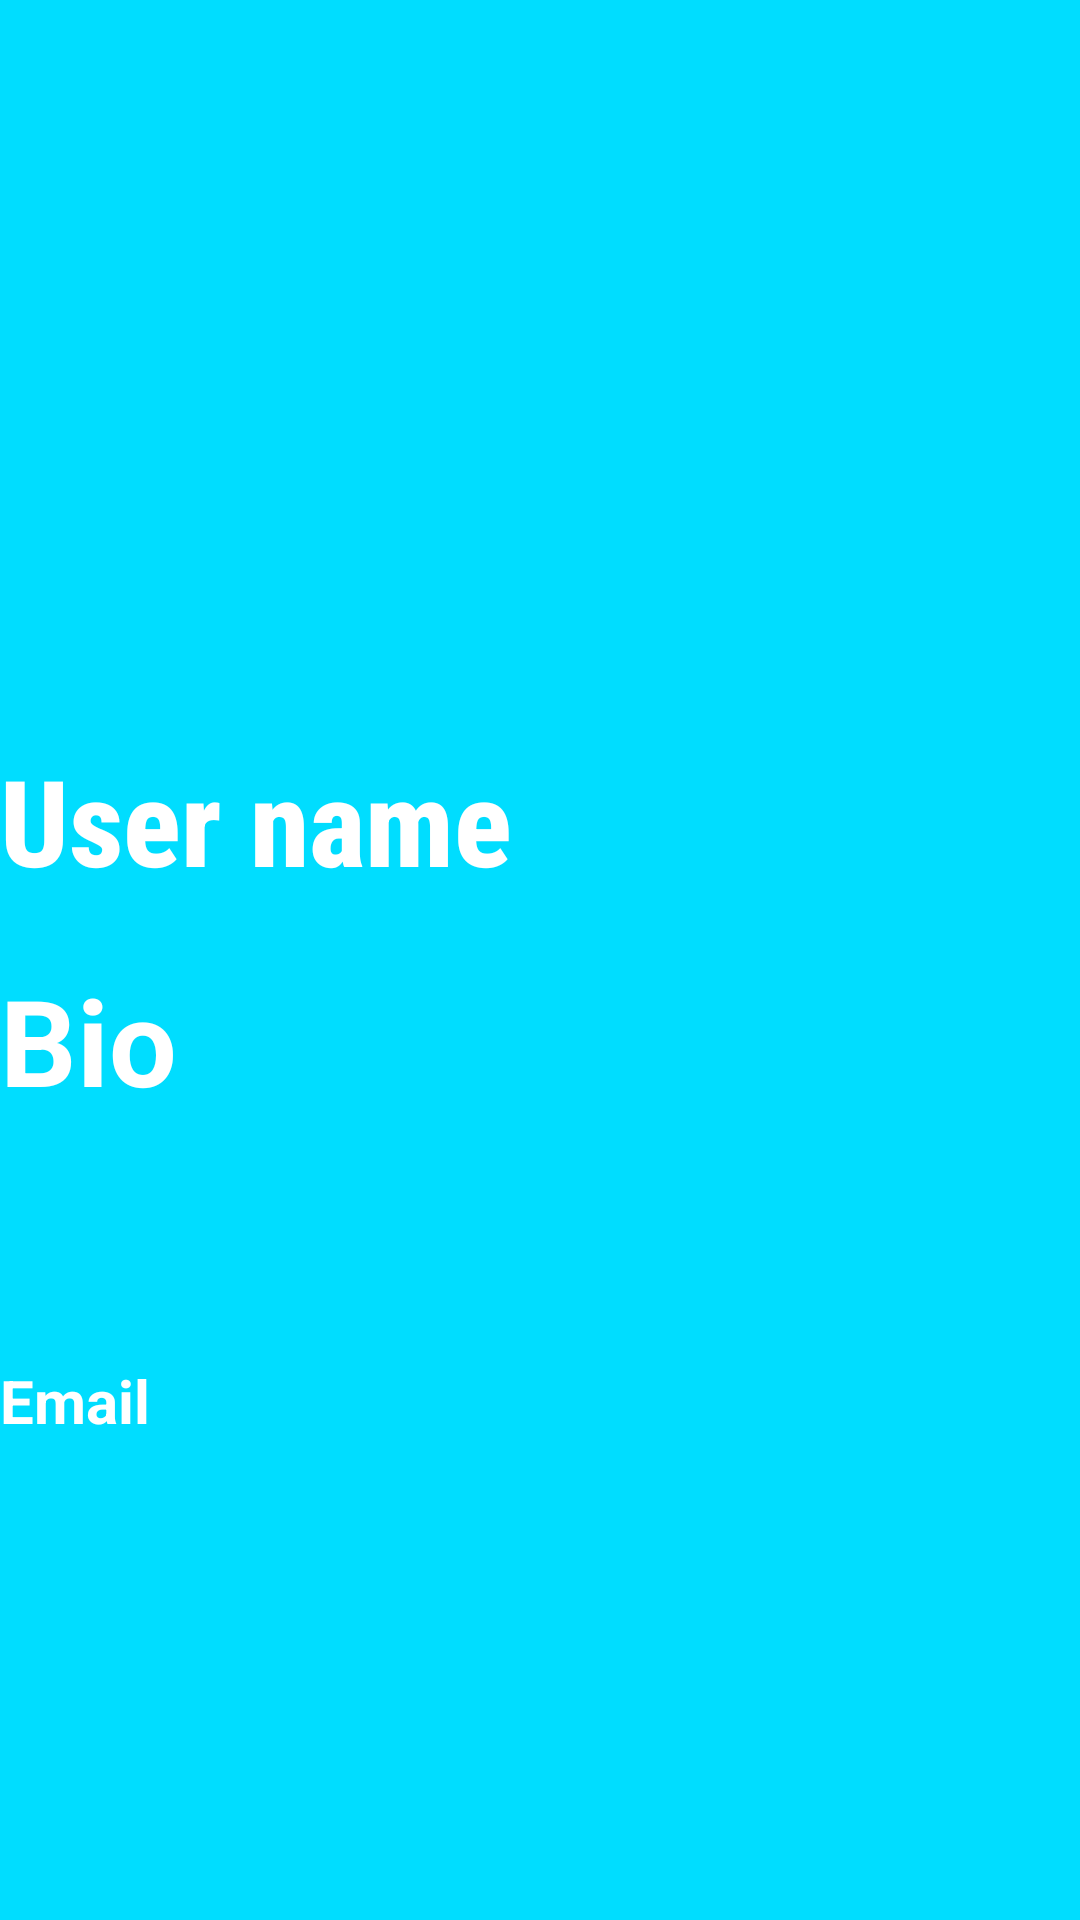

Reconstruct the res/layout file that produces this screen, plus the resources it refers to.
<!-- AndroidManifest.xml: application theme AppTheme -->
<!-- res/layout/fragment_dashboard.xml -->
<?xml version="1.0" encoding="utf-8"?>
<androidx.constraintlayout.widget.ConstraintLayout xmlns:android="http://schemas.android.com/apk/res/android"
    xmlns:app="http://schemas.android.com/apk/res-auto"
    xmlns:tools="http://schemas.android.com/tools"
    android:layout_width="match_parent"
    android:background="@android:color/holo_blue_bright"
    android:layout_height="match_parent"
    tools:context=".ui.dashboard.DashboardFragment">

    <ImageView
        android:id="@+id/userProfile"
        android:layout_width="match_parent"
        android:layout_height="300dp"
        android:src="@drawable/profile"
        app:layout_constraintEnd_toEndOf="parent"
        app:layout_constraintStart_toStartOf="parent"
        app:layout_constraintTop_toTopOf="parent" />

    <TextView
        android:id="@+id/userName"
        android:layout_width="match_parent"
        android:layout_height="wrap_content"
        android:fontFamily="sans-serif-condensed-medium"
        android:text="User name"
        android:textColor="@color/cardview_light_background"
        android:textSize="40sp"
        android:textStyle="bold"
        app:layout_constraintBottom_toBottomOf="@+id/userProfile"
        app:layout_constraintEnd_toEndOf="@+id/userProfile"
        app:layout_constraintHorizontal_bias="0.0"
        app:layout_constraintStart_toStartOf="@+id/userProfile"
        app:layout_constraintTop_toTopOf="parent"
        app:layout_constraintVertical_bias="1.0" />

    <TextView
        android:id="@+id/userBio"
        android:layout_width="match_parent"
        android:layout_height="wrap_content"
        android:text="Bio"
        android:layout_marginTop="20dp"
        android:textColor="@color/cardview_light_background"
        android:textSize="40sp"
        android:textStyle="bold"
        app:layout_constraintEnd_toEndOf="parent"
        app:layout_constraintStart_toStartOf="parent"
        app:layout_constraintTop_toBottomOf="@+id/userProfile" />

    <TextView
        android:id="@+id/userEmail"
        android:layout_width="match_parent"
        android:layout_height="wrap_content"
        android:text="Email"
        android:layout_marginTop="80dp"
        android:textColor="@color/cardview_light_background"
        android:textSize="20sp"
        android:textStyle="bold"
        app:layout_constraintEnd_toEndOf="parent"
        app:layout_constraintStart_toStartOf="parent"
        app:layout_constraintTop_toBottomOf="@+id/userBio" />
</androidx.constraintlayout.widget.ConstraintLayout>
<!-- resources referenced by this layout -->
<resources>
  <style name="AppTheme" parent="Theme.AppCompat.Light.DarkActionBar">
          
          <item name="colorPrimary">@color/colorPrimary</item>
          <item name="colorPrimaryDark">@color/colorPrimaryDark</item>
          <item name="colorAccent">@color/colorAccent</item>
      </style>
  <!-- not gathered from this repository: default colours our renderer supplied (Android Studio template values) -->
  <color name="colorPrimary">#FF6200EE</color>
  <color name="colorPrimaryDark">#FF3700B3</color>
  <color name="colorAccent">#FF03DAC5</color>
</resources>
